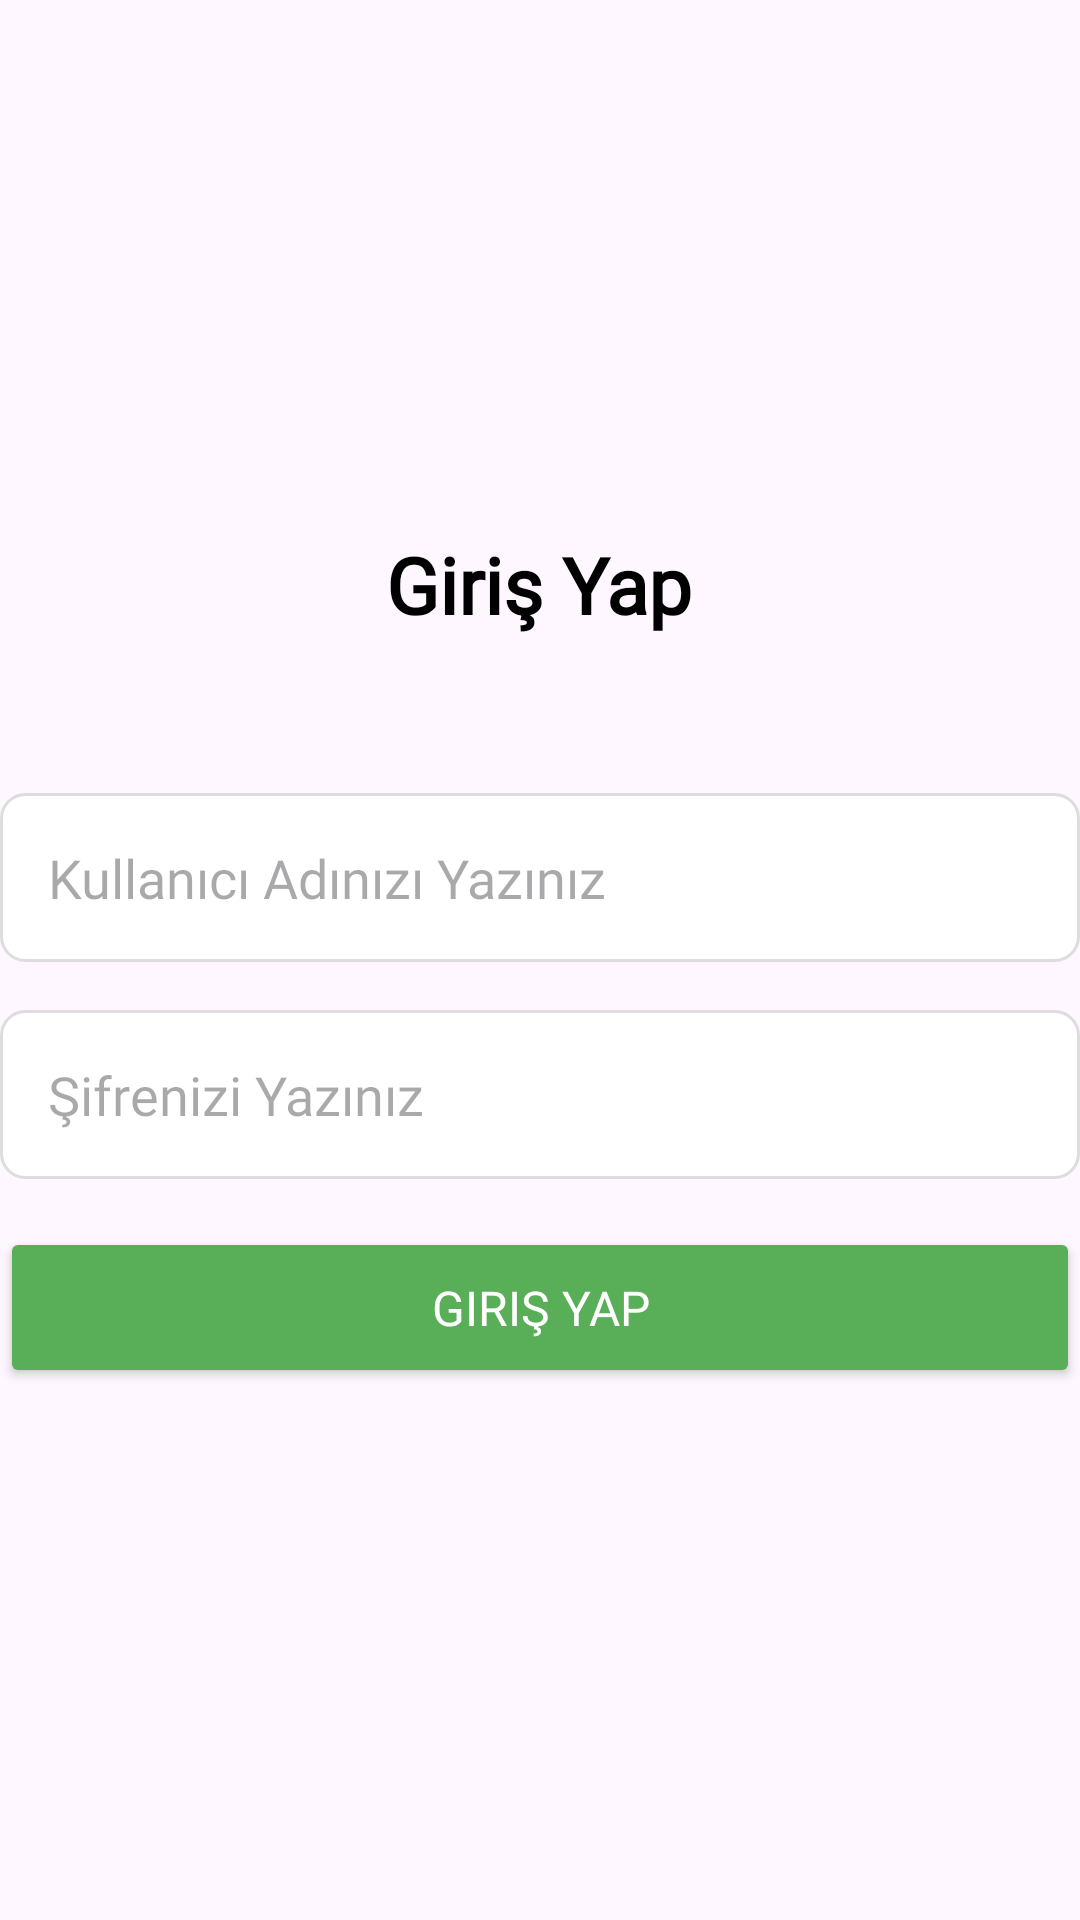

Write the Android layout XML for this screen, with the resource values it uses.
<!-- AndroidManifest.xml: application theme Theme.OtoVinnApp -->
<!-- res/layout/fragment_login.xml -->
<?xml version="1.0" encoding="utf-8"?>
<LinearLayout xmlns:android="http://schemas.android.com/apk/res/android"
    xmlns:tools="http://schemas.android.com/tools"
    android:layout_width="match_parent"
    android:layout_height="match_parent"
    android:gravity="center"
    android:layout_margin="32dp"
    android:orientation="vertical"
    tools:context=".view.LoginFragment">

    <TextView
        android:layout_width="wrap_content"
        android:layout_height="wrap_content"
        android:text="@string/login"
        android:fontFamily="@font/lato"
        android:textSize="26sp"
        android:textStyle="bold"
        android:gravity="center"
        android:layout_marginBottom="52dp"
        android:textColor="#000000"/>

    <EditText
        android:id="@+id/etUsername"
        android:layout_width="match_parent"
        android:layout_height="wrap_content"
        android:hint="@string/enter_user_name"
        android:fontFamily="@font/lato"
        android:padding="16dp"
        android:background="@drawable/edit_text_background" />

    <RelativeLayout
        android:layout_width="match_parent"
        android:layout_height="wrap_content"
        android:layout_marginTop="16dp">

        <EditText
            android:id="@+id/etPassword"
            android:layout_width="match_parent"
            android:layout_height="wrap_content"
            android:hint="@string/enter_password"
            android:fontFamily="@font/lato"
            android:inputType="textPassword"
            android:padding="16dp"
            android:background="@drawable/edit_text_background" />

        <ImageView
            android:id="@+id/ivTogglePassword"
            android:layout_width="wrap_content"
            android:layout_height="wrap_content"
            android:layout_alignParentEnd="true"
            android:layout_centerVertical="true"
            android:padding="16dp"
            android:src="@drawable/visibility_off_24px" />
    </RelativeLayout>

    <Button
        android:id="@+id/btnLogin"
        android:layout_width="match_parent"
        android:layout_height="wrap_content"
        android:layout_marginTop="16dp"
        android:fontFamily="@font/lato"
        android:text="@string/login"
        android:backgroundTint="#59af57"
        android:textColor="@android:color/white"
        android:padding="16dp"
        android:textSize="16sp" />

</LinearLayout>
<!-- resources referenced by this layout -->
<resources>
  <!-- drawable edit_text_background (drawable) -->
  <?xml version="1.0" encoding="utf-8"?>
  <shape xmlns:android="http://schemas.android.com/apk/res/android">
      <solid android:color="#FFFFFF"/>
      <stroke android:width="1dp" android:color="#DDDDDD"/>
      <corners android:radius="8dp"/>
      <padding android:left="8dp" android:top="8dp" android:right="8dp" android:bottom="8dp"/>
  </shape>
  <string name="enter_password">Şifrenizi Yazınız</string>
  <string name="enter_user_name">Kullanıcı Adınızı Yazınız</string>
  <string name="login">Giriş Yap</string>
  <style name="Theme.OtoVinnApp" parent="Base.Theme.OtoVinnApp" />
  <style name="Base.Theme.OtoVinnApp" parent="Theme.Material3.DayNight.NoActionBar">
          
          
      </style>
</resources>
